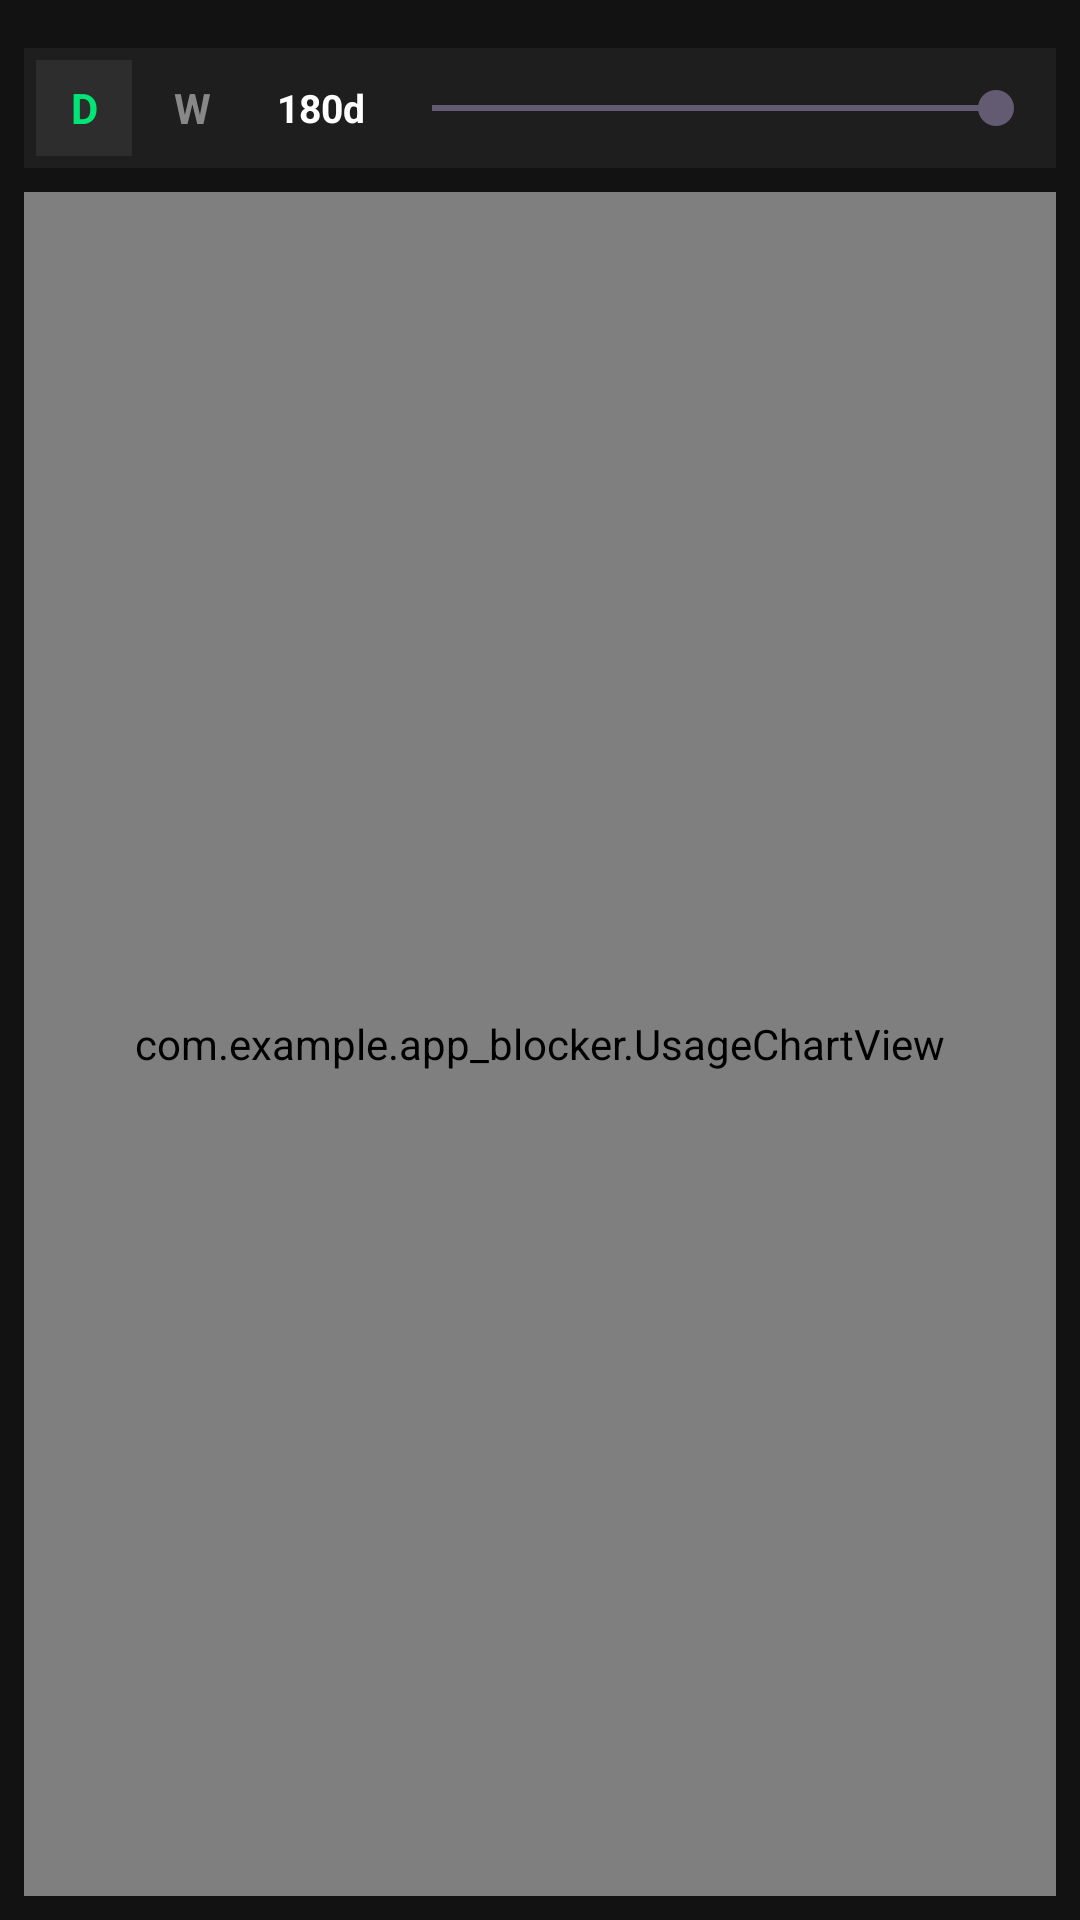

Here is an Android app screen rendered from its layout file. Give the layout XML and the strings, colors and styles it references.
<!-- AndroidManifest.xml: application theme Theme.App_Blocker -->
<!-- res/layout/activity_history.xml -->
<?xml version="1.0" encoding="utf-8"?>
<LinearLayout xmlns:android="http://schemas.android.com/apk/res/android"
    android:id="@+id/historyRootLayout"
    android:layout_width="match_parent"
    android:layout_height="match_parent"
    android:background="#121212"
    android:fitsSystemWindows="true"
    android:orientation="vertical"
    android:paddingLeft="8dp"
    android:paddingRight="8dp"
    android:paddingBottom="8dp">

    <LinearLayout
        android:layout_width="match_parent"
        android:layout_height="wrap_content"
        android:layout_marginTop="16dp"
        android:orientation="horizontal"
        android:gravity="center_vertical"
        android:background="#1E1E1E"
        android:padding="4dp">

        <LinearLayout
            android:layout_width="wrap_content"
            android:layout_height="wrap_content"
            android:orientation="horizontal"
            android:layout_marginEnd="6dp">

            <TextView
                android:id="@+id/btnDailyMode"
                android:layout_width="32dp"
                android:layout_height="32dp"
                android:text="D"
                android:textColor="#00E676"
                android:textSize="14sp"
                android:textStyle="bold"
                android:gravity="center"
                android:background="#2D2D2D"
                android:clickable="true"
                android:focusable="true"/>

            <TextView
                android:id="@+id/btnWeeklyMode"
                android:layout_width="32dp"
                android:layout_height="32dp"
                android:layout_marginStart="4dp"
                android:text="W"
                android:textColor="#888888"
                android:textSize="14sp"
                android:textStyle="bold"
                android:gravity="center"
                android:background="#1E1E1E"
                android:clickable="true"
                android:focusable="true"/>
        </LinearLayout>

        <TextView
            android:id="@+id/rangeValueLabel"
            android:layout_width="wrap_content"
            android:layout_height="wrap_content"
            android:text="180d"
            android:textColor="#FFFFFF"
            android:textSize="13sp"
            android:textStyle="bold"
            android:minWidth="42dp"
            android:gravity="center" />

        <SeekBar
            android:id="@+id/rangeSeekBar"
            android:layout_width="0dp"
            android:layout_height="wrap_content"
            android:layout_weight="1"
            android:max="179"
            android:progress="179" />

    </LinearLayout>

    <com.example.app_blocker.UsageChartView
        android:id="@+id/usageChartView"
        android:layout_width="match_parent"
        android:layout_height="0dp"
        android:layout_weight="1"
        android:layout_marginTop="8dp"
        android:paddingBottom="4dp"
        android:paddingTop="4dp" />

</LinearLayout>
<!-- resources referenced by this layout -->
<resources>
  <style name="Theme.App_Blocker" parent="Base.Theme.App_Blocker" />
  <style name="Base.Theme.App_Blocker" parent="Theme.Material3.DayNight.NoActionBar">
          
          <item name="android:statusBarColor">#121212</item>
          <item name="android:navigationBarColor">#121212</item>
      </style>
</resources>
